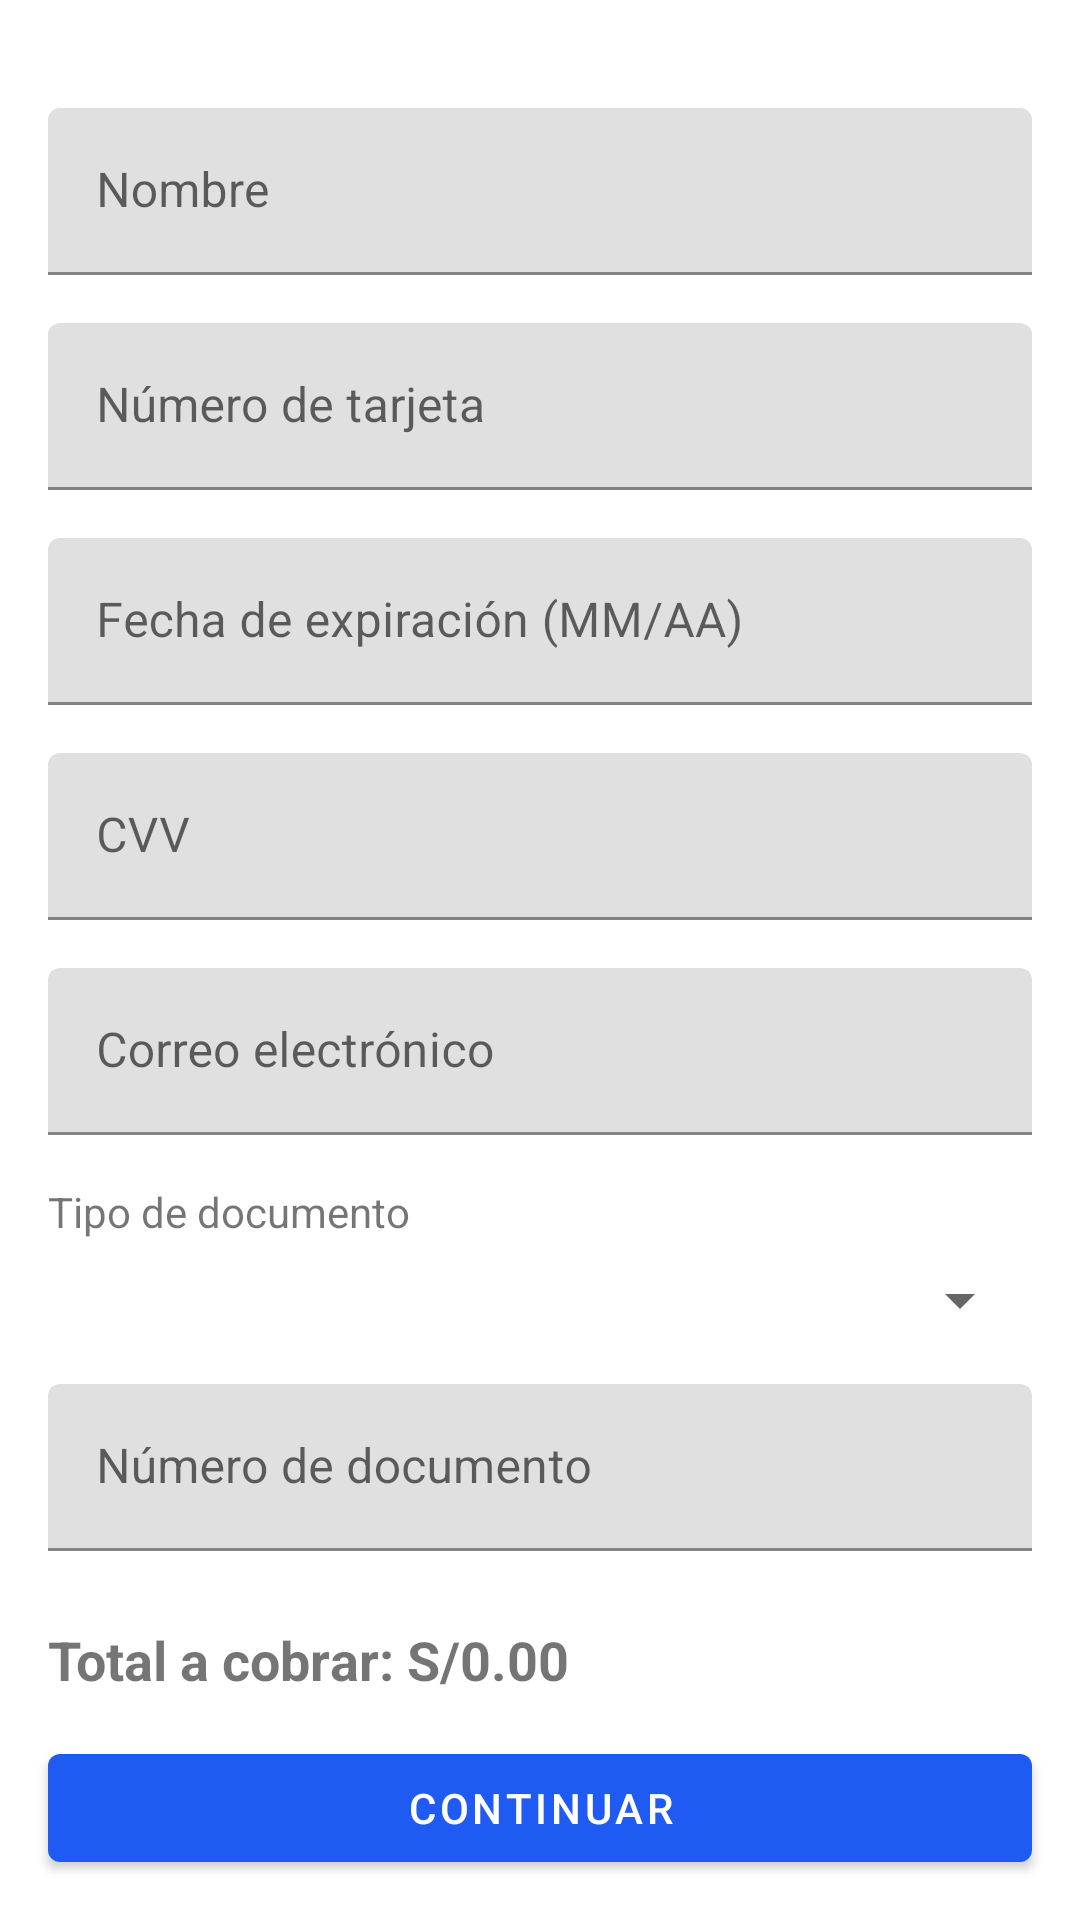

Write the Android layout XML for this screen, with the resource values it uses.
<!-- AndroidManifest.xml: application theme AppTheme -->
<!-- res/layout/fragment_pay.xml -->
<?xml version="1.0" encoding="utf-8"?>
<androidx.constraintlayout.widget.ConstraintLayout xmlns:android="http://schemas.android.com/apk/res/android"
    xmlns:app="http://schemas.android.com/apk/res-auto"
    xmlns:tools="http://schemas.android.com/tools"
    android:layout_width="match_parent"
    android:layout_height="match_parent"
    tools:context=".ui.Fragments.PayFragment">

    <com.google.android.material.textfield.TextInputLayout
        android:id="@+id/textInputLayoutName"
        android:layout_width="0dp"
        android:layout_height="wrap_content"
        android:layout_marginTop="36dp"
        android:layout_marginStart="16dp"
        android:layout_marginEnd="16dp"
        app:layout_constraintTop_toTopOf="parent"
        app:layout_constraintStart_toStartOf="parent"
        app:layout_constraintEnd_toEndOf="parent">

        <com.google.android.material.textfield.TextInputEditText
            android:id="@+id/editTextName"
            android:layout_width="match_parent"
            android:layout_height="wrap_content"
            android:hint="@string/name_hint"
            android:inputType="textPersonName" />
    </com.google.android.material.textfield.TextInputLayout>

    <com.google.android.material.textfield.TextInputLayout
        android:id="@+id/textInputLayoutCardNumber"
        android:layout_width="0dp"
        android:layout_height="wrap_content"
        android:layout_marginTop="16dp"
        android:layout_marginStart="16dp"
        android:layout_marginEnd="16dp"
        app:layout_constraintTop_toBottomOf="@id/textInputLayoutName"
        app:layout_constraintStart_toStartOf="parent"
        app:layout_constraintEnd_toEndOf="parent">

        <com.google.android.material.textfield.TextInputEditText
            android:id="@+id/editTextCardNumber"
            android:layout_width="match_parent"
            android:layout_height="wrap_content"
            android:hint="@string/card_number_hint"
            android:inputType="number"
            android:maxLength="16" />
    </com.google.android.material.textfield.TextInputLayout>

    <com.google.android.material.textfield.TextInputLayout
        android:id="@+id/textInputLayoutExpiryDate"
        android:layout_width="0dp"
        android:layout_height="wrap_content"
        android:layout_marginTop="16dp"
        android:layout_marginStart="16dp"
        android:layout_marginEnd="16dp"
        app:layout_constraintTop_toBottomOf="@id/textInputLayoutCardNumber"
        app:layout_constraintStart_toStartOf="parent"
        app:layout_constraintEnd_toEndOf="parent">

        <com.google.android.material.textfield.TextInputEditText
            android:id="@+id/editTextExpiryDate"
            android:layout_width="match_parent"
            android:layout_height="wrap_content"
            android:hint="@string/expiry_date_hint"
            android:inputType="date" />
    </com.google.android.material.textfield.TextInputLayout>

    <com.google.android.material.textfield.TextInputLayout
        android:id="@+id/textInputLayoutCVV"
        android:layout_width="0dp"
        android:layout_height="wrap_content"
        android:layout_marginTop="16dp"
        android:layout_marginStart="16dp"
        android:layout_marginEnd="16dp"
        app:layout_constraintTop_toBottomOf="@id/textInputLayoutExpiryDate"
        app:layout_constraintStart_toStartOf="parent"
        app:layout_constraintEnd_toEndOf="parent">

        <com.google.android.material.textfield.TextInputEditText
            android:id="@+id/editTextCVV"
            android:layout_width="match_parent"
            android:layout_height="wrap_content"
            android:hint="@string/cvv_hint"
            android:inputType="number"
            android:maxLength="3" />
    </com.google.android.material.textfield.TextInputLayout>

    <com.google.android.material.textfield.TextInputLayout
        android:id="@+id/textInputLayoutEmail"
        android:layout_width="0dp"
        android:layout_height="wrap_content"
        android:layout_marginTop="16dp"
        android:layout_marginStart="16dp"
        android:layout_marginEnd="16dp"
        app:layout_constraintTop_toBottomOf="@id/textInputLayoutCVV"
        app:layout_constraintStart_toStartOf="parent"
        app:layout_constraintEnd_toEndOf="parent">

        <com.google.android.material.textfield.TextInputEditText
            android:id="@+id/editTextEmail"
            android:layout_width="match_parent"
            android:layout_height="wrap_content"
            android:hint="@string/email_hint"
            android:inputType="textEmailAddress" />
    </com.google.android.material.textfield.TextInputLayout>

    <TextView
        android:id="@+id/textViewDocumentType"
        android:layout_width="wrap_content"
        android:layout_height="wrap_content"
        android:layout_marginTop="16dp"
        android:layout_marginStart="16dp"
        android:text="@string/document_type_label"
        app:layout_constraintTop_toBottomOf="@id/textInputLayoutEmail"
        app:layout_constraintStart_toStartOf="parent" />

    <Spinner
        android:id="@+id/spinnerDocumentType"
        android:layout_width="0dp"
        android:layout_height="wrap_content"
        android:layout_marginTop="8dp"
        android:layout_marginStart="16dp"
        android:layout_marginEnd="16dp"
        app:layout_constraintTop_toBottomOf="@id/textViewDocumentType"
        app:layout_constraintStart_toStartOf="parent"
        app:layout_constraintEnd_toEndOf="parent" />

    <com.google.android.material.textfield.TextInputLayout
        android:id="@+id/textInputLayoutDocumentNumber"
        android:layout_width="0dp"
        android:layout_height="wrap_content"
        android:layout_marginTop="16dp"
        android:layout_marginStart="16dp"
        android:layout_marginEnd="16dp"
        app:layout_constraintTop_toBottomOf="@id/spinnerDocumentType"
        app:layout_constraintStart_toStartOf="parent"
        app:layout_constraintEnd_toEndOf="parent">

        <com.google.android.material.textfield.TextInputEditText
            android:id="@+id/editTextDocumentNumber"
            android:layout_width="match_parent"
            android:layout_height="wrap_content"
            android:hint="@string/document_number_hint"
            android:inputType="number" />
    </com.google.android.material.textfield.TextInputLayout>

    <TextView
        android:id="@+id/textViewTotalAmount"
        android:layout_width="0dp"
        android:layout_height="wrap_content"
        android:layout_marginTop="24dp"
        android:layout_marginStart="16dp"
        android:layout_marginEnd="16dp"
        android:text="@string/total_amount_label"
        android:textSize="18sp"
        android:textStyle="bold"
        app:layout_constraintTop_toBottomOf="@id/textInputLayoutDocumentNumber"
        app:layout_constraintStart_toStartOf="parent"
        app:layout_constraintEnd_toEndOf="parent" />

    <com.google.android.material.button.MaterialButton
        android:id="@+id/buttonContinue"
        android:layout_width="0dp"
        android:layout_height="wrap_content"
        android:layout_marginTop="16dp"
        android:layout_marginStart="16dp"
        android:layout_marginEnd="16dp"
        android:layout_marginBottom="16dp"
        android:text="@string/button_continue"
        app:layout_constraintTop_toBottomOf="@id/textViewTotalAmount"
        app:layout_constraintStart_toStartOf="parent"
        app:layout_constraintEnd_toEndOf="parent"
        app:layout_constraintBottom_toBottomOf="parent" />

    <ProgressBar
        android:id="@+id/progressBar"
        android:layout_width="wrap_content"
        android:layout_height="wrap_content"
        android:layout_gravity="center"
        android:visibility="gone"
        app:layout_constraintTop_toTopOf="parent"
        app:layout_constraintBottom_toBottomOf="parent"
        app:layout_constraintStart_toStartOf="parent"
        app:layout_constraintEnd_toEndOf="parent"/>

</androidx.constraintlayout.widget.ConstraintLayout>
<!-- resources referenced by this layout -->
<resources>
  <string name="button_continue">Continuar</string>
  <string name="card_number_hint">Número de tarjeta</string>
  <string name="cvv_hint">CVV</string>
  <string name="document_number_hint">Número de documento</string>
  <string name="document_type_label">Tipo de documento</string>
  <string name="email_hint">Correo electrónico</string>
  <string name="expiry_date_hint">Fecha de expiración (MM/AA)</string>
  <string name="name_hint">Nombre</string>
  <string name="total_amount_label">Total a cobrar: S/0.00</string>
  <style name="AppTheme" parent="Theme.MaterialComponents.Light.NoActionBar">
          
          <item name="colorPrimary">@color/colorPrimary</item>
          <item name="colorPrimaryDark">@color/colorPrimaryDark</item>
          <item name="colorAccent">@color/colorAccent</item>
          <item name="android:textColorHint">@color/colorPrimary</item>
      </style>
  <color name="colorPrimary">#1F5BF3</color>
  <color name="colorPrimaryDark">#0947E8</color>
  <color name="colorAccent">#00A5FF</color>
</resources>
